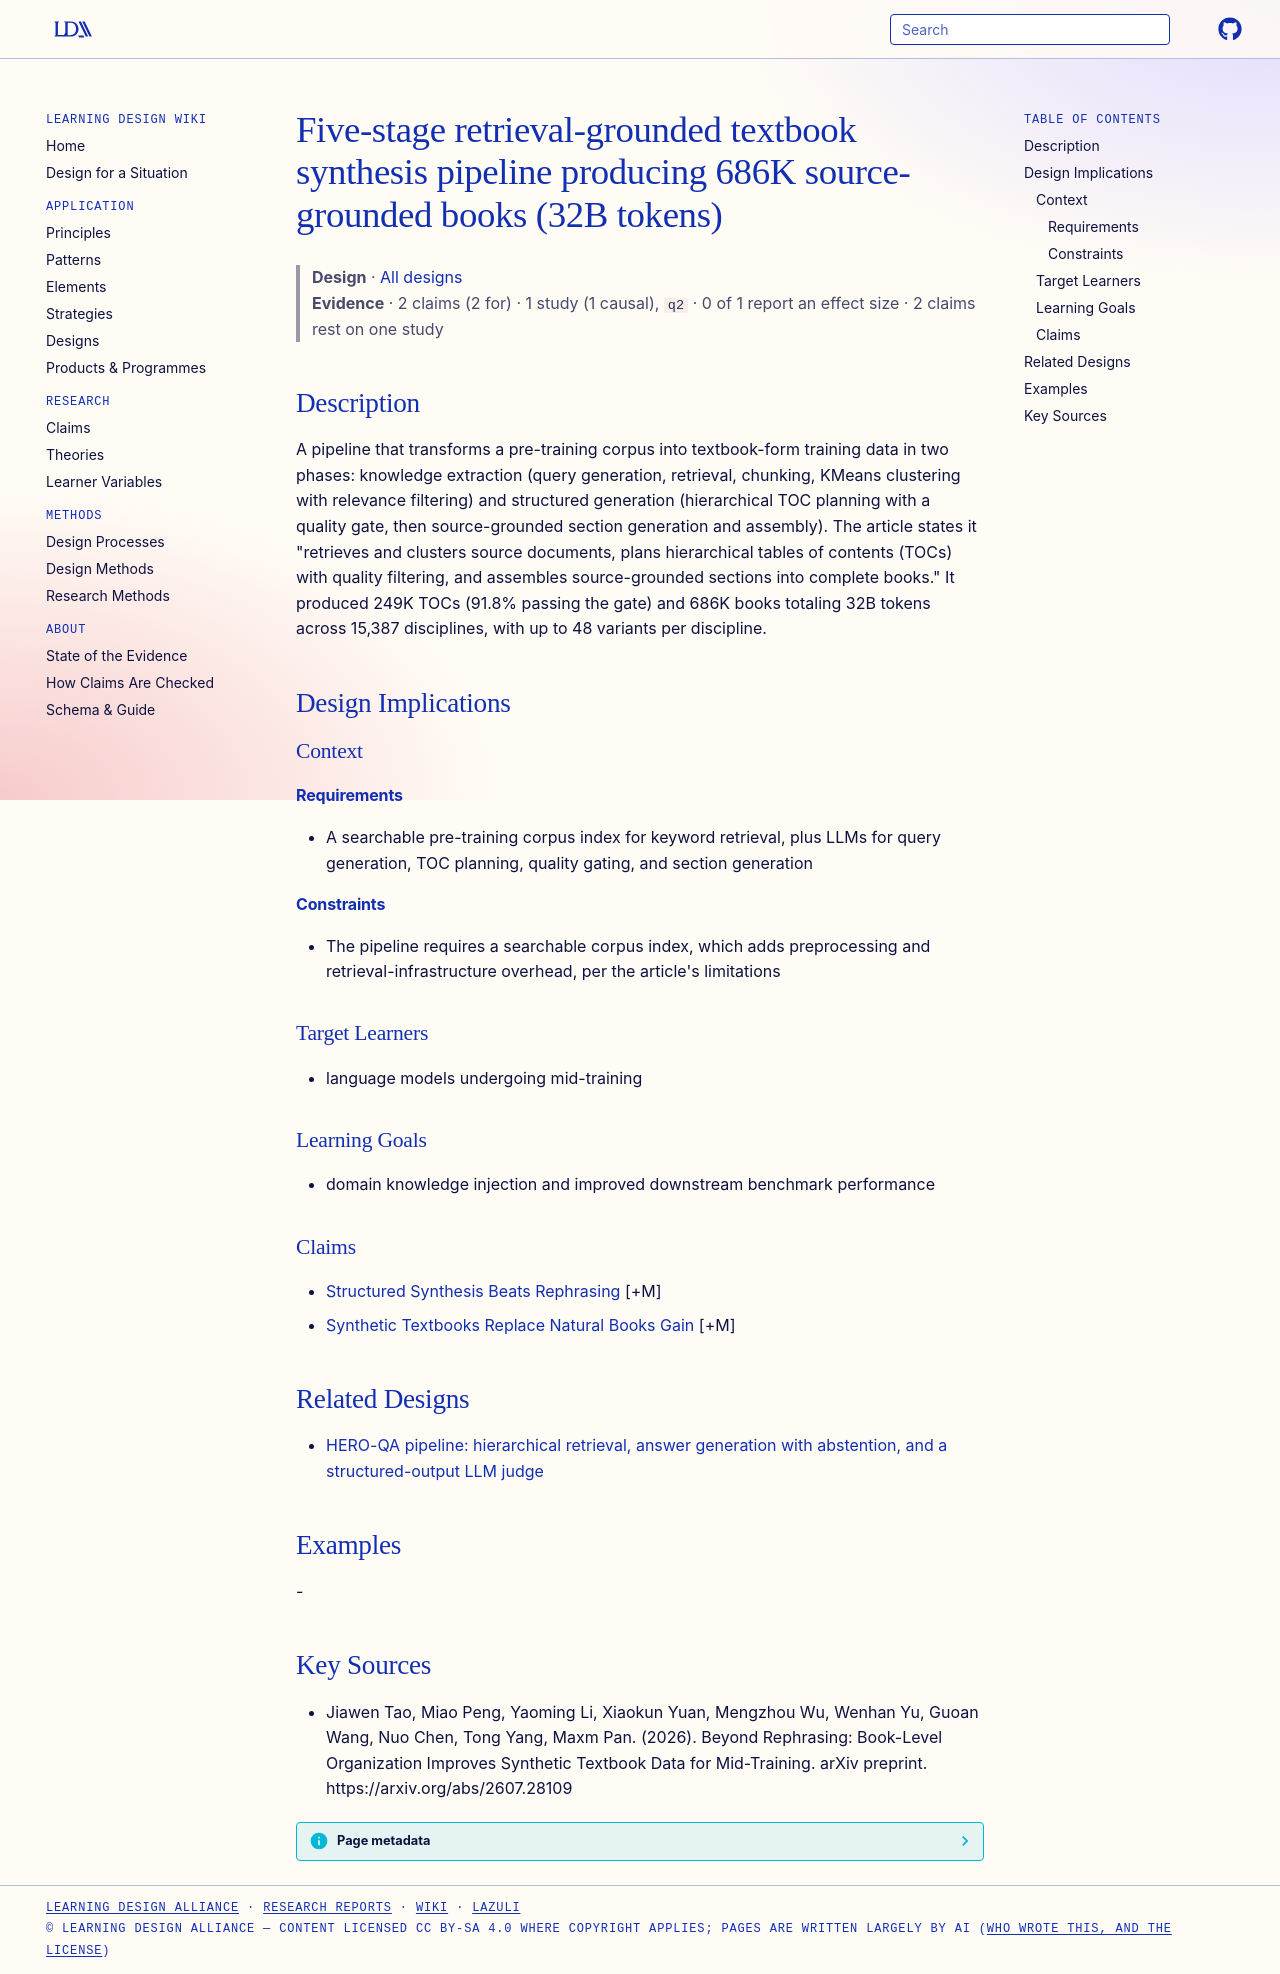

repository: Learning-Design-Alliance/learning-wiki · page: designs/retrieval-grounded-textbook-synthesis-pipeline/index.html · generator: mkdocs

---
type: design
id: retrieval-grounded-textbook-synthesis-pipeline
title: Five-stage retrieval-grounded textbook synthesis pipeline producing 686K source-grounded books (32B tokens)
description: "A pipeline that transforms a pre-training corpus into textbook-form training data in two phases: knowledge extraction (query generation, retrieval, chunking, KMeans clustering with relevance filtering) and structured..."
status: review
generated:
  by: "process:settle-candidates"
  at: 2026-10-10
sources:
  - id: jiawen-tao-2026
    resource: "https://arxiv.org/abs/2607.28109"
    title: "Jiawen Tao, Miao Peng, Yaoming Li, Xiaokun Yuan, Mengzhou Wu, Wenhan Yu, Guoan Wang, Nuo Chen, Tong Yang, Maxm Pan. (2026). Beyond Rephrasing: Book-Level Organization Improves Synthetic Textbook Data for Mid-Training. arXiv preprint. https://arxiv.org/abs/2607.28109"
    author: Jiawen Tao, Miao Peng, Yaoming Li, Xiaokun Yuan, Mengzhou Wu, Wenhan Yu, Guoan Wang, Nuo Chen, Tong Yang, Maxm Pan
---

# Five-stage retrieval-grounded textbook synthesis pipeline producing 686K source-grounded books (32B tokens)

> **Design** · [All designs](index.md)
> **Evidence** · 2 claims (2 for) · 1 study (1 causal), `q2` · 0 of 1 report an effect size · 2 claims rest on one study

## Description
A pipeline that transforms a pre-training corpus into textbook-form training data in two phases: knowledge extraction (query generation, retrieval, chunking, KMeans clustering with relevance filtering) and structured generation (hierarchical TOC planning with a quality gate, then source-grounded section generation and assembly). The article states it "retrieves and clusters source documents, plans hierarchical tables of contents (TOCs) with quality filtering, and assembles source-grounded sections into complete books." It produced 249K TOCs (91.8% passing the gate) and 686K books totaling 32B tokens across 15,387 disciplines, with up to 48 variants per discipline.

## Design Implications

### Context
#### Requirements
- A searchable pre-training corpus index for keyword retrieval, plus LLMs for query generation, TOC planning, quality gating, and section generation
#### Constraints
- The pipeline requires a searchable corpus index, which adds preprocessing and retrieval-infrastructure overhead, per the article's limitations

### Target Learners
- language models undergoing mid-training

### Learning Goals
- domain knowledge injection and improved downstream benchmark performance

### Claims
- [Structured Synthesis Beats Rephrasing](../claims/structured-synthesis-beats-rephrasing.md) [+M]
- [Synthetic Textbooks Replace Natural Books Gain](../claims/synthetic-textbooks-replace-natural-books-gain.md) [+M]

## Related Designs

- [HERO-QA pipeline: hierarchical retrieval, answer generation with abstention, and a structured-output LLM judge](hero-qa-audit-pipeline.md)

## Examples
-

## Key Sources
- Jiawen Tao, Miao Peng, Yaoming Li, Xiaokun Yuan, Mengzhou Wu, Wenhan Yu, Guoan Wang, Nuo Chen, Tong Yang, Maxm Pan. (2026). Beyond Rephrasing: Book-Level Organization Improves Synthetic Textbook Data for Mid-Training. arXiv preprint. https://arxiv.org/abs/2607.28109
